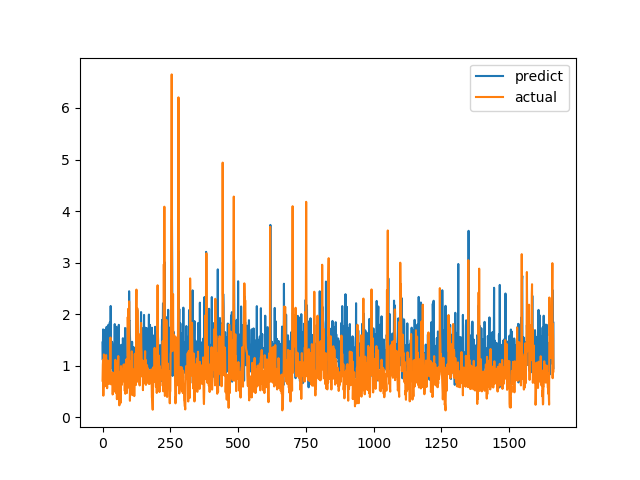

Data behind this chart, as committed beside it:
predict, actual
1.451, 0.7094
1.11, 1.015
1.704, 1.116
1.472, 0.4183
1.344, 1.002
1.201, 1.219
1.403, 1.143
0.9353, 0.6528
0.881, 0.6747
1.48, 0.601
1.698, 0.6695
0.8136, 0.6538
1.215, 0.7814
1.376, 1.206
0.6103, 0.8469
1.754, 0.8286
1.188, 0.6482
0.9933, 0.5624
1.394, 0.7183
0.9684, 1.1
1.205, 0.9542
1.738, 0.729
1.795, 0.6694
1.484, 0.8631
1.327, 0.6465
0.8958, 0.8223
1.195, 0.9236
1.845, 0.8301
1.159, 1.067
1.112, 1.546
2.159, 0.6827
1.055, 0.6386
1.401, 0.6464
1.359, 0.6881
0.9604, 0.7274
1.465, 0.65
1.416, 0.8694
1.036, 0.4409
0.9009, 0.4519
1.111, 0.7575
1.281, 0.4952
1.018, 0.6851
0.8413, 0.7244
0.8557, 0.8654
0.9439, 0.74
1.807, 0.8071
0.5467, 0.8204
0.9054, 1.114
1.674, 1.109
1.742, 0.4751
1.264, 1.039
1.755, 0.9458
0.9065, 0.7878
0.9611, 0.3505
0.9658, 0.9368
1.188, 0.9868
1.449, 0.647
1.468, 1.03
1.076, 1.187
1.636, 0.9329
... 1,604 more rows
